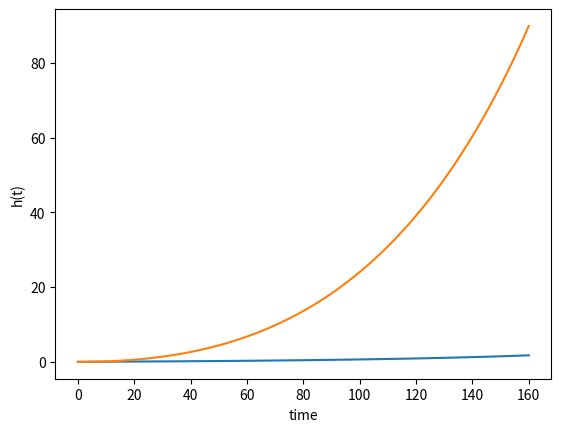

The script that saved this image:
import numpy as np
from scipy.integrate import odeint
import matplotlib.pyplot as plt

'''
def firstorder(y, t):
    tau = 5.0
    K = -2.0
    u = 1.0

    dydt = (-y + K * u) / tau

    return dydt


y = odeint(firstorder, 0, [0, 10])
print(y)
'''

'''
# This is the Diffrential Equation Model, like where it solves for y(t)


def model(y, t):
    k = 0.3
    dydt = -k * y
    return dydt


# Initial Condition,
# When we're defining y0, we're really defining the value
# of the solution function y(t) at the first input
# value/moment t that the model is being integrated upon to be solved
y_of_0 = 5

# the time interval
t = np.linspace(0, 20, 20)
print(t)

y = odeint(model, y_of_0, t)
print(y)

plt.plot(t, y)
plt.xlabel('time')
plt.ylabel('y(t)')

plt.show()

'''
'''
Falcon 9 v1.2 Full Thrust

Stage 1
- Thrust(Sea Level): 7,607 kN
- Thrust(Vacuum): 8,227 kN
- Specific Impulse: 282 s
- Dry Mass: 25,600 kg
- Propellant Mass: 395,700 kg

- Initial Mass: 421,300 kg
- Final Mass: 25,600 kg

- ISP = Ve / g
- Ve = ISP · g
- Ve = 282 · 9.807 = 2,765.574 m/s = 2.765574 km/s

Falcon9 v1.2 Stage 1 (7.75, 16.46)

- ∆V Stage 1 =  7.75 km/s = 27,900 km/h = 17,336.256 m/h
- Mass Ratio = 16.46

'''

# Constants
G = 6.67408 * 10 ** -11  # m^3 kg^-1 s^-2
M_Earth = 5.972 * 10 ** 24  # kg
# print(G * M_Earth)
R = 6378.137  # km

g = (G * M_Earth) / ((R * 1000) ** 2)  # m s^-2
# print(g)

m_stage_1 = 422000  # kg
m_stage_2 = 128000  # kg
m_dot = 2312.5  # kg/s
Ve = 2943  # m/s


def stage_1(state_var, t):
    h, v = state_var

    thrust = m_dot * Ve

    M = m_stage_1 + m_stage_2
    m = t * m_dot

    thrust_acc = thrust / (M - m) / 1000
    g = - (G * M_Earth) / ((h * 1000) ** 2) / 1000

    dvdt = thrust_acc + g  # - (.3 * 0.25 * 200) / (M - m)

    return [v, dvdt]


def stage_2(state_var, t):
    h, v = state_var

    thrust = m_dot * Ve

    M = m_stage_1 + m_stage_2
    m = t * m_dot

    thrust_acc = thrust / (M - m) / 1000
    g = - (G * M_Earth) / ((h * 1000) ** 2) / 1000

    dvdt = thrust_acc + g  # - (.3 * 0.25 * 200) / (M - m)

    return [v, dvdt]


state_var = [6378.1, 0.0]  # [km, m/s]

t = np.linspace(0, 160, 101)

stage_1 = odeint(stage_1, state_var, t)

x_1, v_1 = stage_1.T
print(x_1)


plt.plot(t, v_1)
plt.xlabel('time')
plt.ylabel('v(t)')

plt.show()

plt.plot(t, x_1 - R)
plt.xlabel('time')
plt.ylabel('h(t)')

plt.show()

'''
Stage 2
- Thrust: 934 kN
- Specific Impulse: 348 s
- Dry Mass: 3, 900 kg
- Propellant Mass: 92, 670 kg

- Initial Mass: 96, 570 kg
- Final Mass: 3, 900 kg

- ISP = Ve / g
- Ve = ISP · g
- Ve = 348 · 9.807 = 3, 412.836 m/s = 3.412836 km/s

Falcon9 v1.2 Stage 2 (10.95, 24.76)

- ∆V Stage 2 = 10.95 km/s = 39, 420 km/h = 24, 494.452 m/h
- Mass Ratio = 24.76
'''
